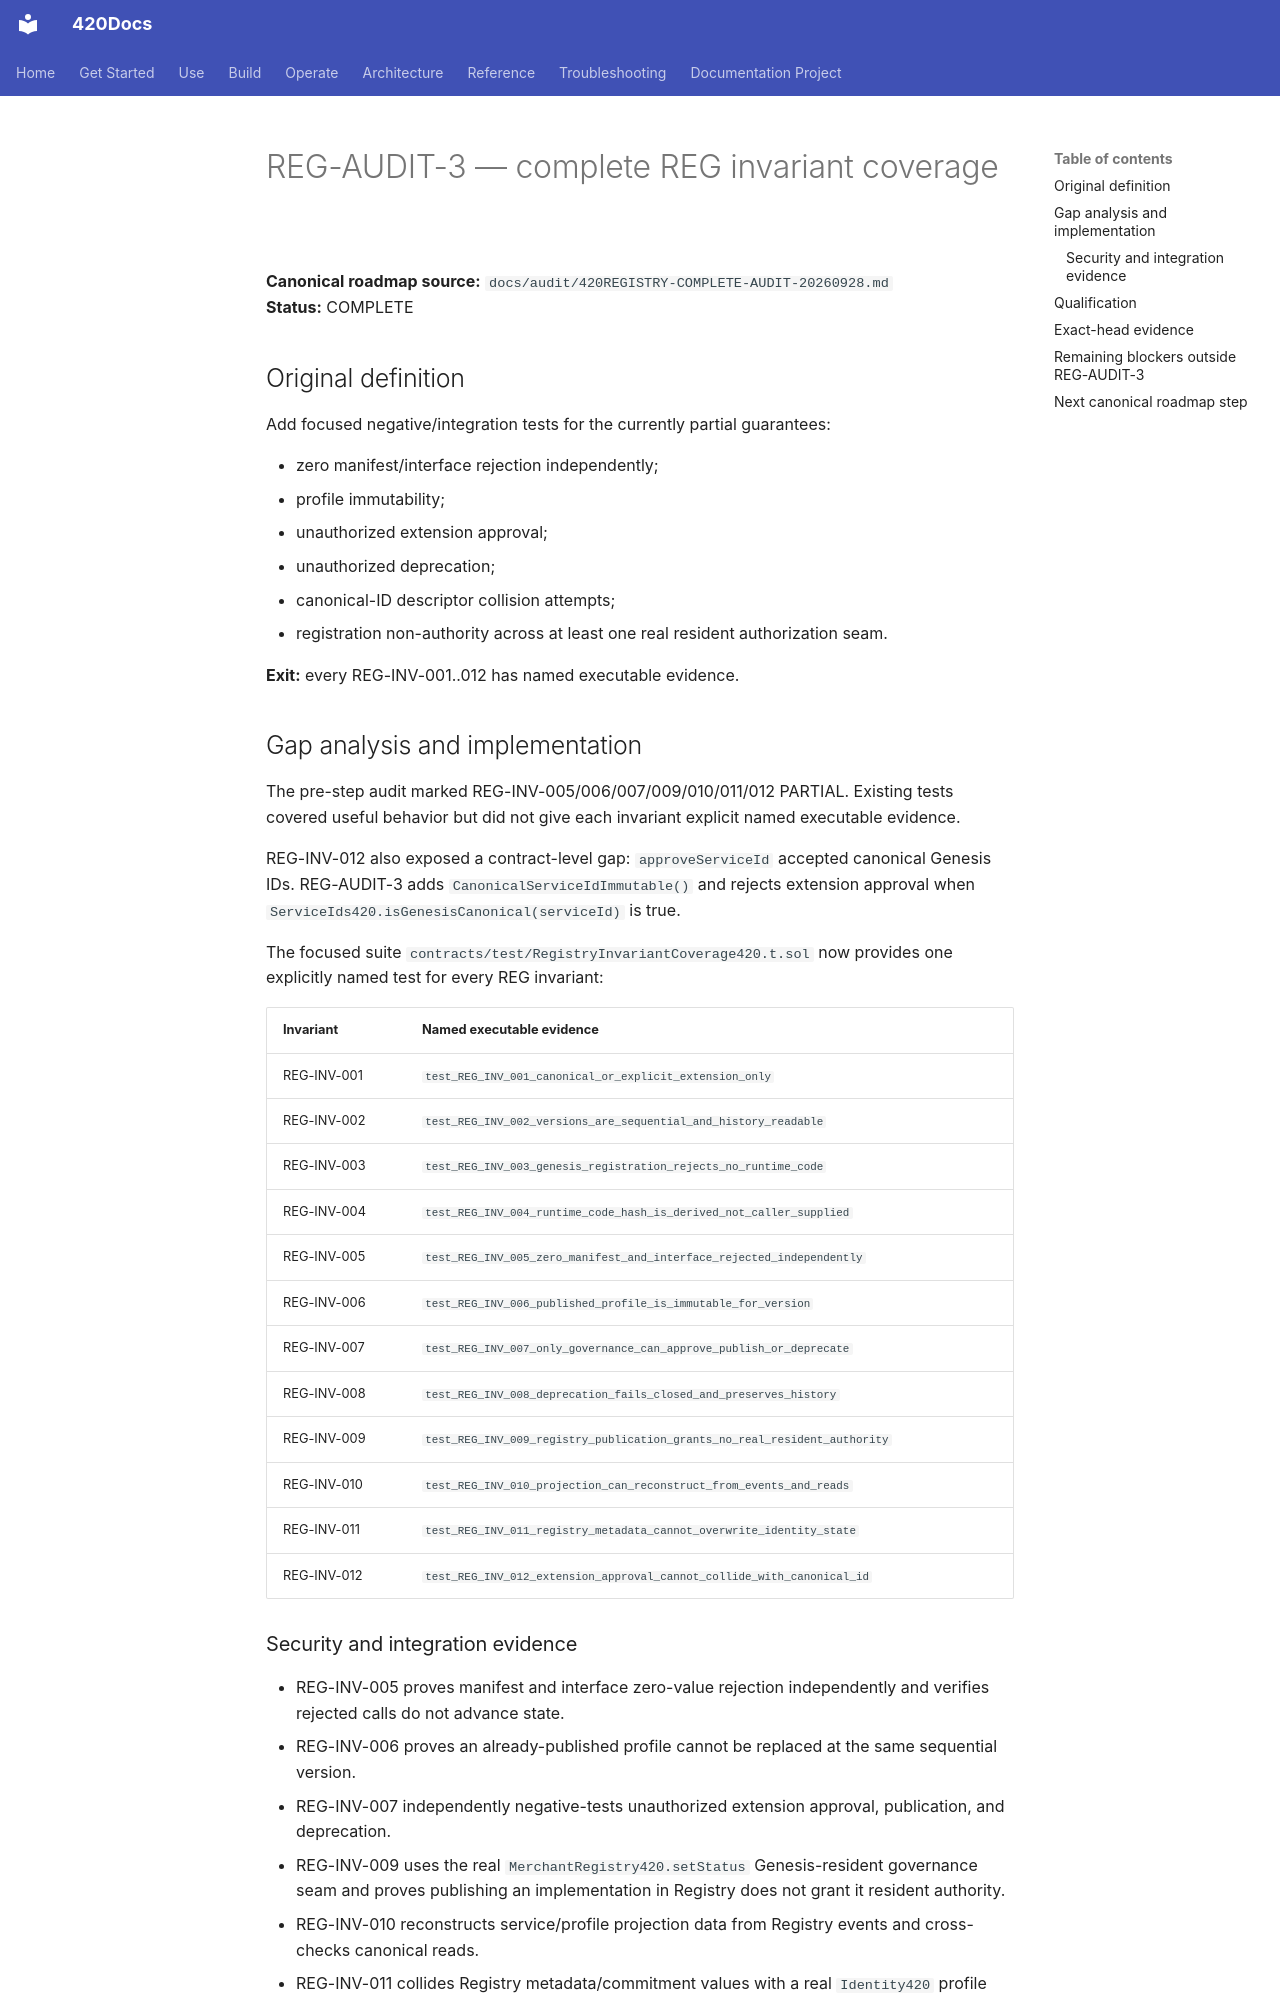

repository: abvhiael/420-integrated-v0.1 · page: audit/REG-AUDIT-3-INVARIANT-COVERAGE-QUALIFICATION/index.html · generator: mkdocs

# REG-AUDIT-3 — complete REG invariant coverage

**Canonical roadmap source:** `docs/audit/420REGISTRY-COMPLETE-AUDIT-20260928.md`  
**Status:** COMPLETE

## Original definition

Add focused negative/integration tests for the currently partial guarantees:

- zero manifest/interface rejection independently;
- profile immutability;
- unauthorized extension approval;
- unauthorized deprecation;
- canonical-ID descriptor collision attempts;
- registration non-authority across at least one real resident authorization seam.

**Exit:** every REG-INV-001..012 has named executable evidence.

## Gap analysis and implementation

The pre-step audit marked REG-INV-005/006/007/009/010/011/012 PARTIAL. Existing tests covered useful behavior but did not give each invariant explicit named executable evidence.

REG-INV-012 also exposed a contract-level gap: `approveServiceId` accepted canonical Genesis IDs. REG-AUDIT-3 adds `CanonicalServiceIdImmutable()` and rejects extension approval when `ServiceIds420.isGenesisCanonical(serviceId)` is true.

The focused suite `contracts/test/RegistryInvariantCoverage420.t.sol` now provides one explicitly named test for every REG invariant:

| Invariant | Named executable evidence |
| --- | --- |
| REG-INV-001 | `test_REG_INV_001_canonical_or_explicit_extension_only` |
| REG-INV-002 | `test_REG_INV_002_versions_are_sequential_and_history_readable` |
| REG-INV-003 | `test_REG_INV_003_genesis_registration_rejects_no_runtime_code` |
| REG-INV-004 | `test_REG_INV_004_runtime_code_hash_is_derived_not_caller_supplied` |
| REG-INV-005 | `test_REG_INV_005_zero_manifest_and_interface_rejected_independently` |
| REG-INV-006 | `test_REG_INV_006_published_profile_is_immutable_for_version` |
| REG-INV-007 | `test_REG_INV_007_only_governance_can_approve_publish_or_deprecate` |
| REG-INV-008 | `test_REG_INV_008_deprecation_fails_closed_and_preserves_history` |
| REG-INV-009 | `test_REG_INV_009_registry_publication_grants_no_real_resident_authority` |
| REG-INV-010 | `test_REG_INV_010_projection_can_reconstruct_from_events_and_reads` |
| REG-INV-011 | `test_REG_INV_011_registry_metadata_cannot_overwrite_identity_state` |
| REG-INV-012 | `test_REG_INV_012_extension_approval_cannot_collide_with_canonical_id` |
